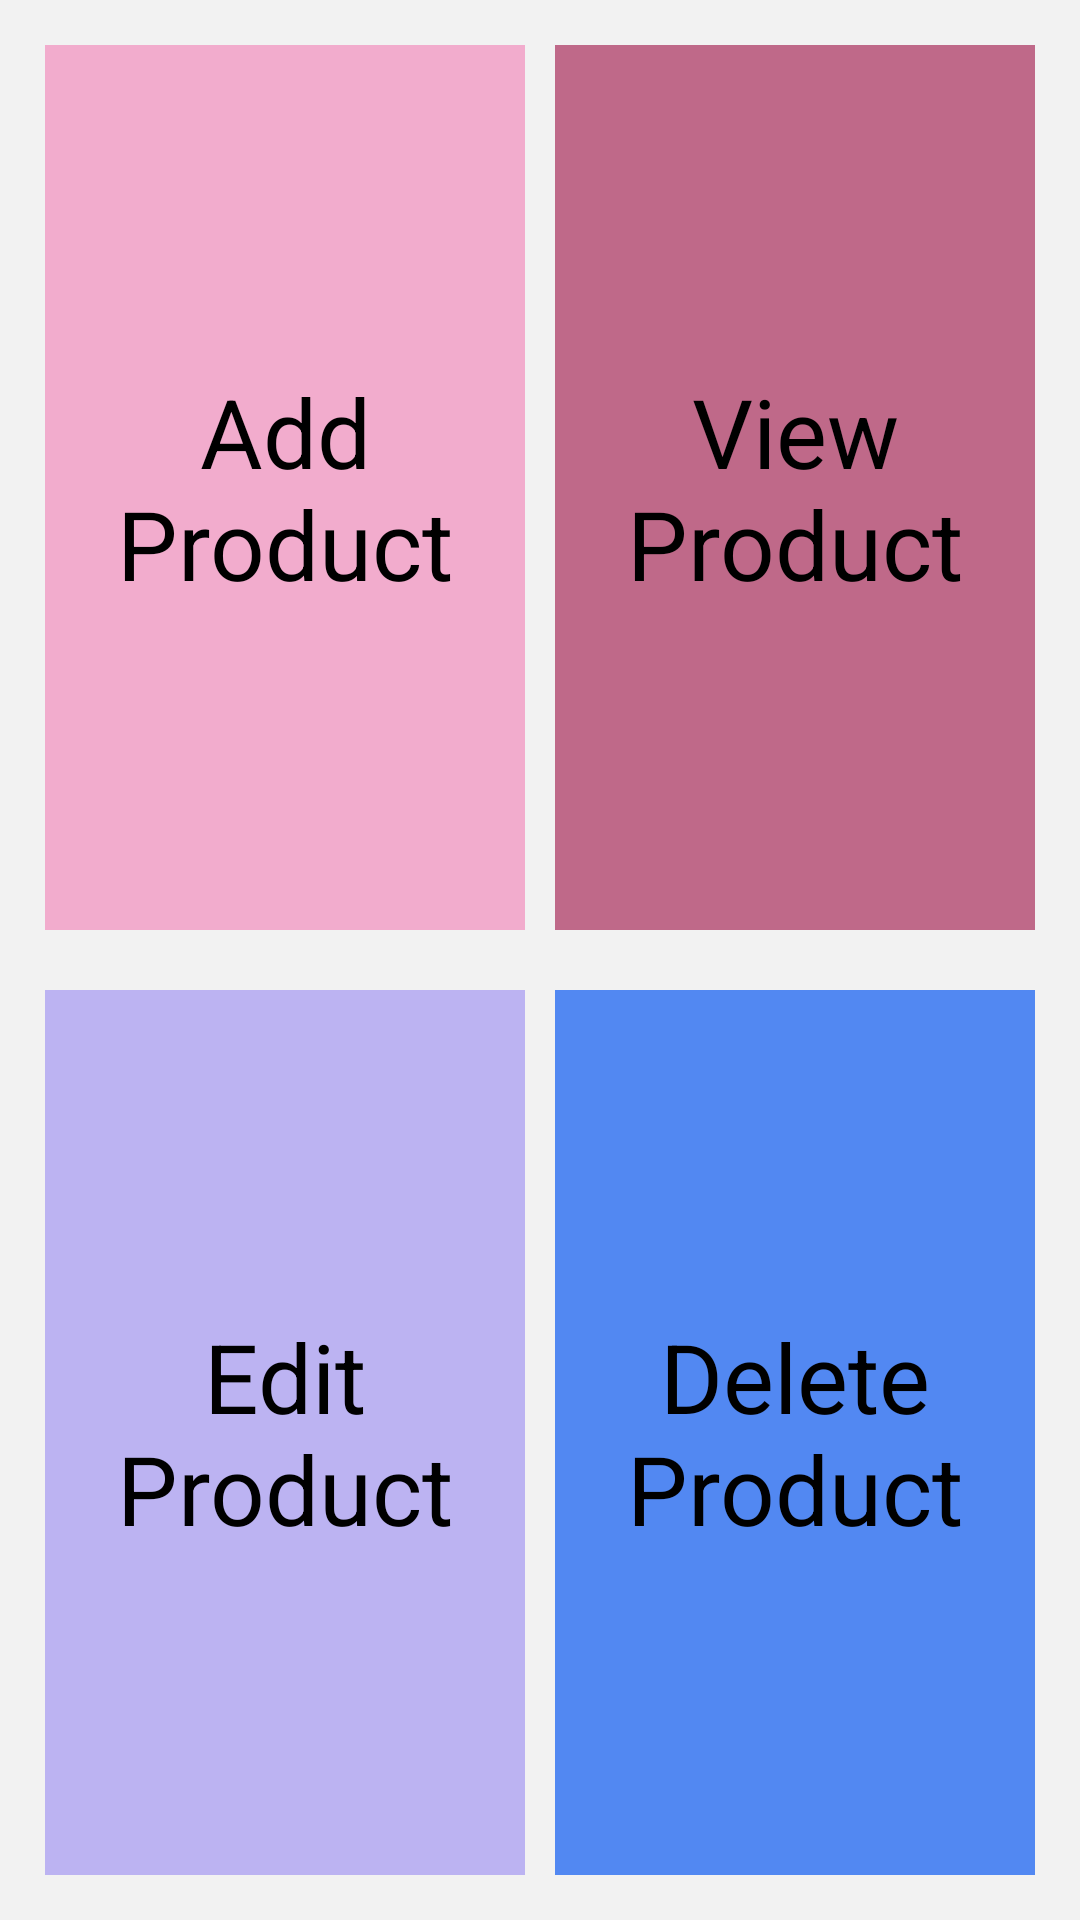

This screen was rendered from an Android layout file. Write that file and the resources it references.
<!-- AndroidManifest.xml: application theme Theme.CRUDOperations -->
<!-- res/layout/activity_main.xml -->
<?xml version="1.0" encoding="utf-8"?>
<LinearLayout xmlns:android="http://schemas.android.com/apk/res/android"
    xmlns:app="http://schemas.android.com/apk/res-auto"
    xmlns:tools="http://schemas.android.com/tools"
    android:id="@+id/main"
    android:orientation="vertical"
    android:layout_width="match_parent"
    android:layout_height="match_parent"
    android:background="#F2F2F2"
    android:padding="10dp"
    tools:context=".MainActivity">

    <LinearLayout
        android:layout_width="match_parent"
        android:layout_height="wrap_content"
        android:orientation="horizontal"
        android:layout_weight="1"
        android:id="@+id/hor1"
        >

        <TextView

            android:id="@+id/addid"
            android:layout_width="0dp"
            android:layout_height="match_parent"
            android:layout_margin="5dp"
            android:layout_weight="2"

            android:background="@color/addproduct"
            android:gravity="center"
            android:text="@string/addproduct"
            android:textColor="@color/black"
            android:textSize="32dp">


        </TextView>



        <TextView
            android:id="@+id/viewid"
            android:layout_width="0dp"
            android:layout_height="match_parent"
            android:layout_margin="5dp"
            android:layout_weight="2"
            android:background="@color/viewproduct"
            android:gravity="center"
            android:text="@string/viewproduct"
            android:textColor="@color/black"
            android:textSize="32dp"> </TextView>
    </LinearLayout>



    <LinearLayout
        android:layout_width="match_parent"
        android:layout_height="wrap_content"
        android:orientation="horizontal"
        android:layout_marginTop="10dp"
        android:layout_weight="1"
        >

        <TextView
            android:id="@+id/editid"
            android:layout_width="0dp"
            android:layout_height="match_parent"
            android:layout_margin="5dp"
            android:layout_weight="2"
            android:background="@color/editproduct"
            android:gravity="center"
            android:text="@string/editproduct"

            android:textColor="@color/black"
            android:textSize="32dp"> </TextView>

        <TextView
            android:id="@+id/deleteid"
            android:layout_width="0dp"
            android:layout_height="match_parent"
            android:layout_margin="5dp"
            android:layout_weight="2"
            android:background="@color/deleteproduct"
            android:gravity="center"
            android:text="@string/deleteproduct"
            android:textColor="@color/black"
            android:textSize="32dp"> </TextView>
    </LinearLayout>
</LinearLayout>
<!-- resources referenced by this layout -->
<resources>
  <color name="addproduct">#F2ACCD</color>
  <color name="black">#FF000000</color>
  <color name="deleteproduct">#5288F2</color>
  <color name="editproduct">#BCB3F2</color>
  <color name="viewproduct">#BF6989</color>
  <string name="addproduct"> Add  Product</string>
  <string name="deleteproduct"> Delete Product</string>
  <string name="editproduct"> Edit Product</string>
  <string name="viewproduct"> View  Product</string>
  <style name="Theme.CRUDOperations" parent="Base.Theme.CRUDOperations" />
  <style name="Base.Theme.CRUDOperations" parent="Theme.Material3.DayNight.NoActionBar">
          
          
      </style>
</resources>
